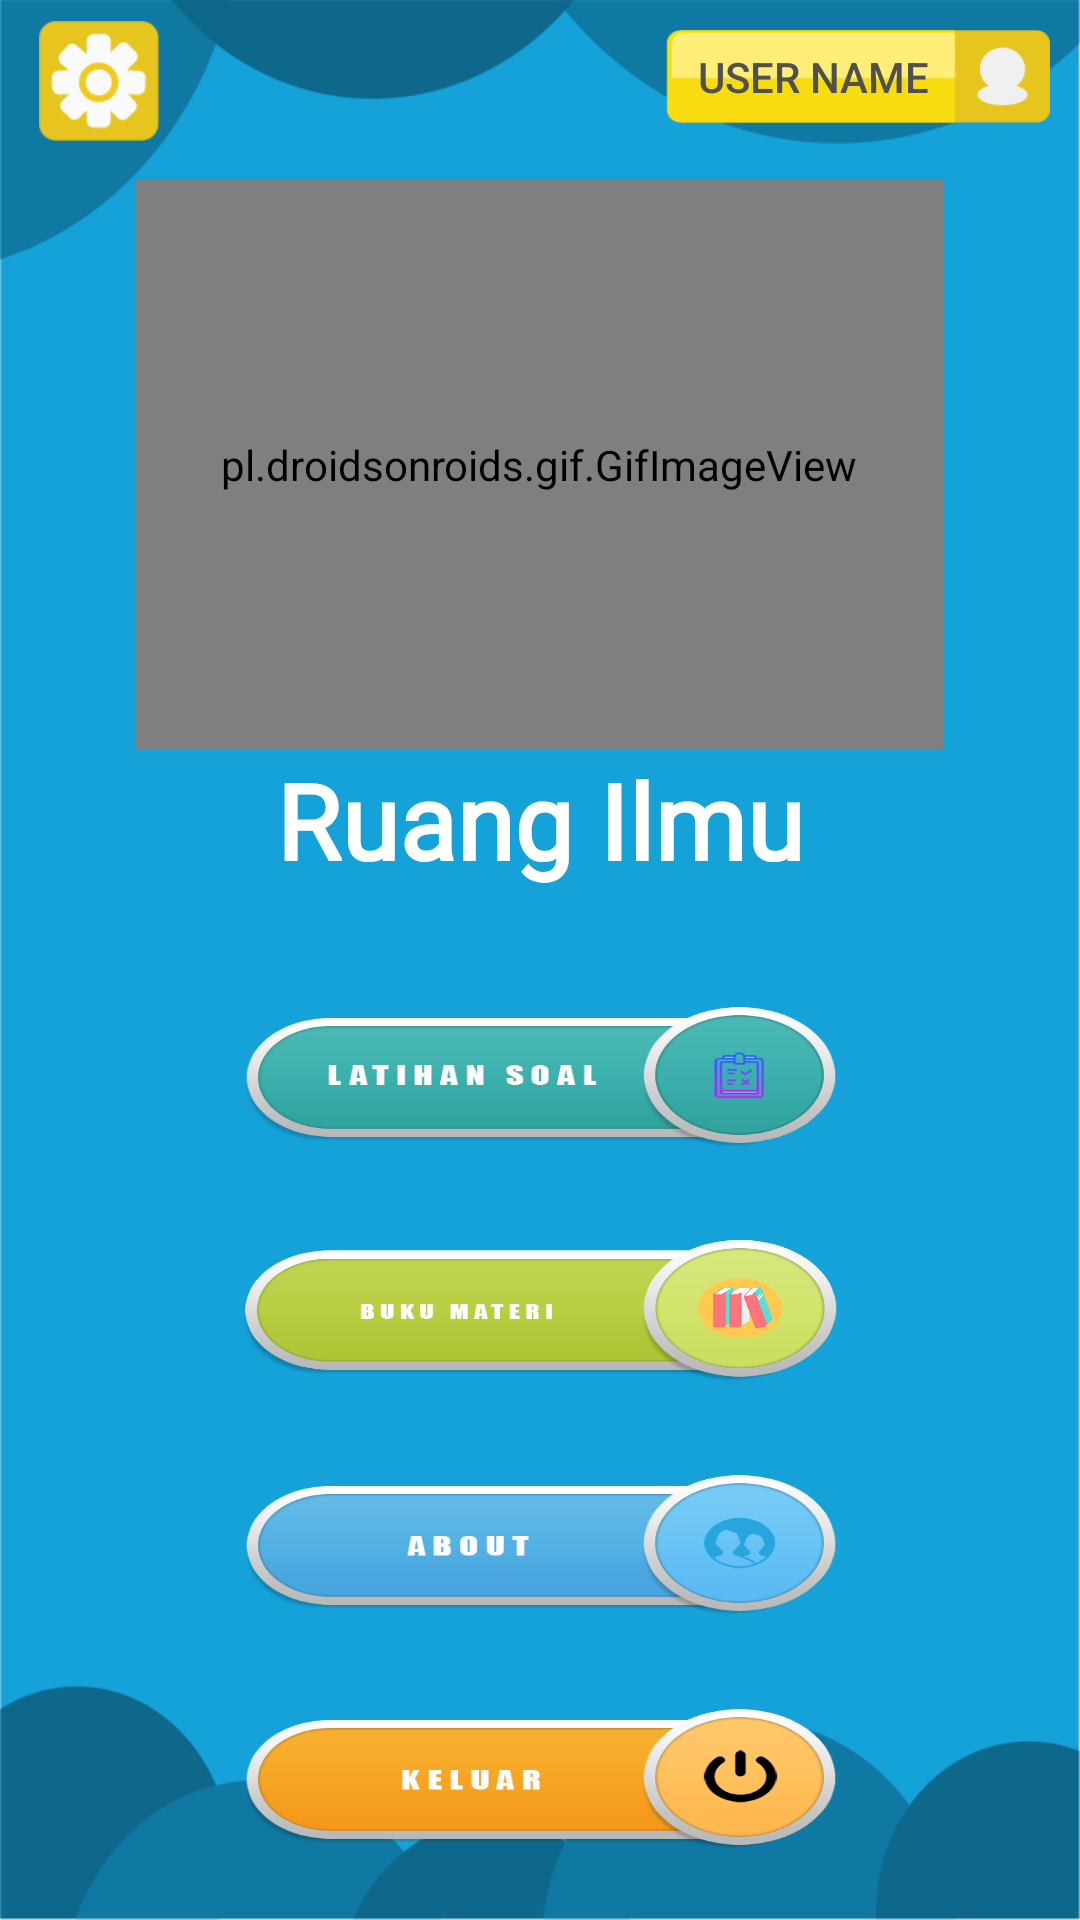

Write the Android layout XML for this screen, with the resource values it uses.
<!-- AndroidManifest.xml: application theme AppTheme -->
<!-- res/layout/activity_main.xml -->
<?xml version="1.0" encoding="utf-8"?>
<LinearLayout xmlns:android="http://schemas.android.com/apk/res/android"
    xmlns:app="http://schemas.android.com/apk/res-auto"
    xmlns:tools="http://schemas.android.com/tools"
    android:id="@+id/main_background"
    android:layout_width="match_parent"
    android:layout_height="match_parent"
    android:background="@drawable/background"
    android:orientation="vertical"
    tools:context=".MainActivity">


    
    <LinearLayout
        android:layout_width="match_parent"
        android:layout_height="60dp"
        android:orientation="horizontal">

        <LinearLayout
            android:layout_width="match_parent"
            android:layout_height="match_parent"
            android:layout_weight="2.8"
            android:orientation="horizontal">

            <Button
                android:id="@+id/btn_setting"
                android:layout_width="40dp"
                android:layout_height="40dp"
                android:layout_marginStart="13dp"
                android:layout_marginTop="7dp"
                android:background="@drawable/pengaturan1" />
        </LinearLayout>

        <LinearLayout
            android:layout_width="match_parent"
            android:layout_height="match_parent"
            android:layout_weight="2">

           


        </LinearLayout>

        <LinearLayout
            android:layout_width="match_parent"
            android:layout_height="match_parent"
            android:layout_weight="2">

            <Button
                android:id="@+id/btn_akun"
                android:layout_width="match_parent"
                android:layout_height="31dp"
                android:layout_marginStart="10dp"
                android:layout_marginTop="10dp"
                android:layout_marginEnd="10dp"
                android:background="@drawable/namamenu"
                android:maxLength="11"
                android:paddingLeft="5dp"
                android:paddingRight="35dp"
                android:text="User Name"
                android:textAlignment="center"
                android:textColor="@color/colorFont" />
        </LinearLayout>

    </LinearLayout>

    <LinearLayout
        android:layout_width="match_parent"
        android:layout_height="match_parent"
        android:orientation="vertical">

        <pl.droidsonroids.gif.GifImageView
            android:id="@+id/logoAku"
            android:layout_width="269dp"
            android:layout_height="190dp"
            android:layout_gravity="center"
            android:src="@drawable/logo_ri" />

        <TextView
            android:layout_width="match_parent"
            android:layout_height="45dp"
            android:fontFamily="@font/rapierzero"
            android:text="@string/RuangIlmu"
            android:textAlignment="center"
            android:textColor="#FFFF"
            android:textSize="35dp"
            android:textStyle="bold"
            android:layout_marginBottom="10dp"/>

        <ScrollView
            android:layout_width="match_parent"
            android:layout_height="match_parent">

            <LinearLayout
                android:layout_width="match_parent"
                android:layout_height="match_parent"
                android:orientation="vertical">
                
                <Button
                    android:id="@+id/btn_kuis"
                    android:layout_width="200dp"
                    android:layout_height="50dp"
                    android:layout_gravity="center"
                    android:layout_marginTop="28dp"
                    android:background="@drawable/btnlatihan" />

                
                <Button
                    android:id="@+id/btn_modul"
                    android:layout_width="200dp"
                    android:layout_height="50dp"
                    android:layout_gravity="center"
                    android:layout_marginTop="28dp"
                    android:background="@drawable/btnmateri_buku" />

                
                <Button
                    android:id="@+id/btn_aboutme"
                    android:layout_width="200dp"
                    android:layout_height="50dp"
                    android:layout_gravity="center"
                    android:layout_marginTop="28dp"
                    android:background="@drawable/btnabout" />

                
                <Button
                    android:id="@+id/btn_exit"
                    android:layout_width="200dp"
                    android:layout_height="50dp"
                    android:layout_gravity="center"
                    android:layout_marginTop="28dp"
                    android:background="@drawable/btnexit" />
            </LinearLayout>

        </ScrollView>

    </LinearLayout>

</LinearLayout>
<!-- resources referenced by this layout -->
<resources>
  <color name="colorFont">#50504f</color>
  <!-- drawable background: webp bitmap (drawable, 5282 bytes) -->
  <!-- drawable btnabout: webp bitmap (drawable, 8458 bytes) -->
  <!-- drawable btnexit: webp bitmap (drawable, 8178 bytes) -->
  <!-- drawable btnlatihan: webp bitmap (drawable, 9160 bytes) -->
  <!-- drawable btnmateri_buku: webp bitmap (drawable, 25112 bytes) -->
  <!-- drawable namamenu: webp bitmap (drawable, 1112 bytes) -->
  <!-- drawable pengaturan1: webp bitmap (drawable, 1792 bytes) -->
  <!-- drawable tentang1: webp bitmap (drawable, 830 bytes) -->
  <string name="RuangIlmu">Ruang Ilmu</string>
  <style name="AppTheme" parent="Theme.AppCompat.Light.NoActionBar">
          
          <item name="colorPrimary">@color/colorPrimary</item>
          <item name="colorPrimaryDark">@color/colorPrimaryDark</item>
          <item name="colorAccent">@color/colorAccent</item>
      </style>
  <color name="colorPrimary">#008577</color>
  <color name="colorPrimaryDark">#00574B</color>
  <color name="colorAccent">#D81B60</color>
</resources>
